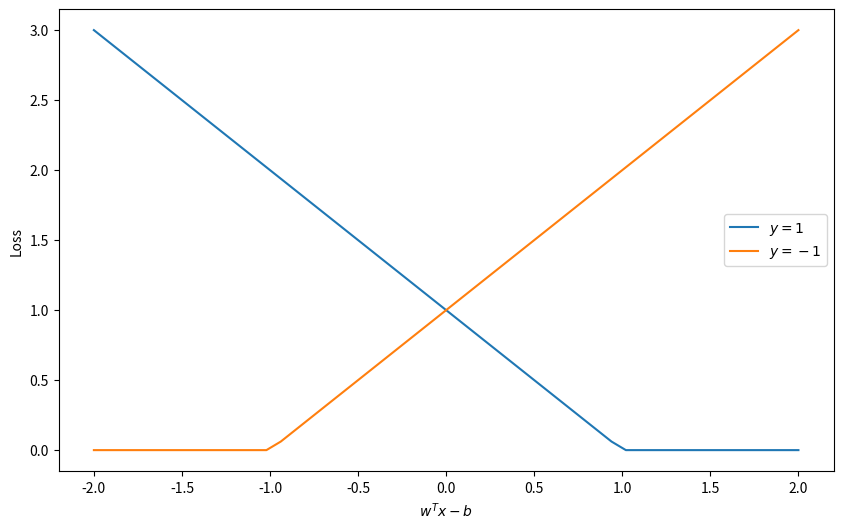

Write the Python code that produced this figure.
import numpy as np
import matplotlib.pyplot as plt


fig, ax = plt.subplots(figsize=(10,6))

x_values = np.linspace(-2, 2, 50)

ypos = 1.0 - x_values
ypos[ypos < 0] = 0.0

yneg = 1.0 + x_values
yneg[yneg < 0] = 0.0

ax.set_ylabel("Loss")
ax.set_xlabel("$w^T x - b$")
ax.plot(x_values, ypos, label="$y = 1$")
ax.plot(x_values, yneg, label="$y = -1$")
ax.legend()
fig.savefig('loss.png')